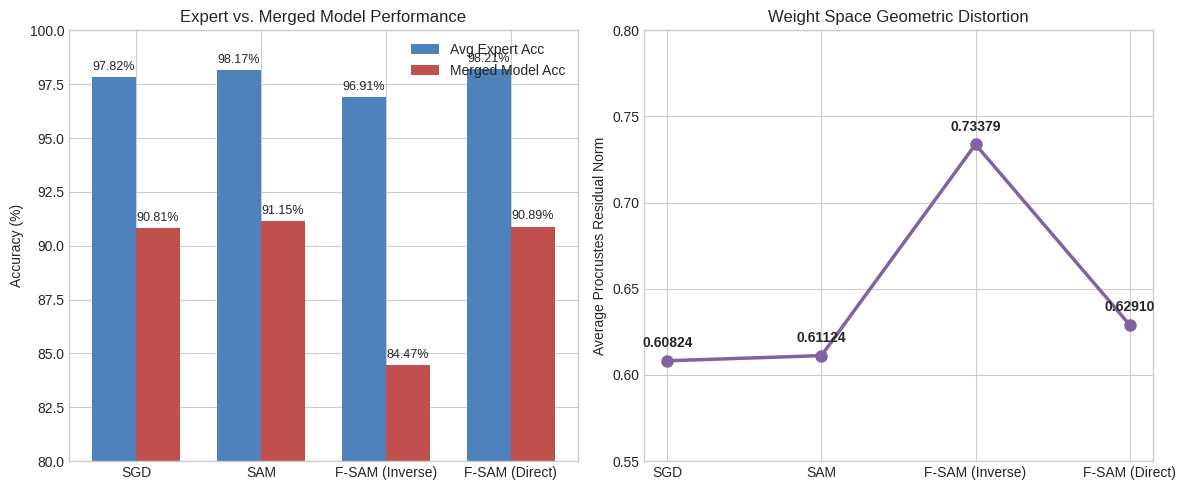

Python code for this plot:
import matplotlib.pyplot as plt
import numpy as np

# Data
modes = ['SGD', 'SAM', 'F-SAM (Inverse)', 'F-SAM (Direct)']
merged_acc = [90.81, 91.15, 84.47, 90.89]
procrustes_norm = [0.60824, 0.61124, 0.73379, 0.62910]
avg_expert_acc = [97.82, 98.17, 96.91, 98.21]

# Set style
plt.style.use('seaborn-v0_8-whitegrid')
fig, (ax1, ax2) = plt.subplots(1, 2, figsize=(12, 5))

# Plot 1: Merged Accuracy vs Avg Expert Accuracy
x = np.arange(len(modes))
width = 0.35

rects1 = ax1.bar(x - width/2, avg_expert_acc, width, label='Avg Expert Acc', color='#4F81BD')
rects2 = ax1.bar(x + width/2, merged_acc, width, label='Merged Model Acc', color='#C0504D')

ax1.set_ylabel('Accuracy (%)')
ax1.set_title('Expert vs. Merged Model Performance')
ax1.set_xticks(x)
ax1.set_xticklabels(modes)
ax1.set_ylim(80, 100)
ax1.legend()

# Add value labels
def autolabel(rects, ax):
    for rect in rects:
        height = rect.get_height()
        ax.annotate(f'{height:.2f}%',
                    xy=(rect.get_x() + rect.get_width() / 2, height),
                    xytext=(0, 3),  # 3 points vertical offset
                    textcoords="offset points",
                    ha='center', va='bottom', fontsize=9)

autolabel(rects1, ax1)
autolabel(rects2, ax1)

# Plot 2: Procrustes Residual Norm
ax2.plot(modes, procrustes_norm, marker='o', linewidth=2.5, color='#8064A2', markersize=8)
ax2.set_ylabel('Average Procrustes Residual Norm')
ax2.set_title('Weight Space Geometric Distortion')
ax2.set_ylim(0.55, 0.80)

# Value labels on line
for i, val in enumerate(procrustes_norm):
    ax2.annotate(f'{val:.5f}', (modes[i], val), textcoords="offset points", xytext=(0,10), ha='center', fontweight='bold')

plt.tight_layout()
plt.savefig('results_plot.png', dpi=300)
plt.savefig('results_plot.pdf', dpi=300)
print("Plots generated successfully!")
